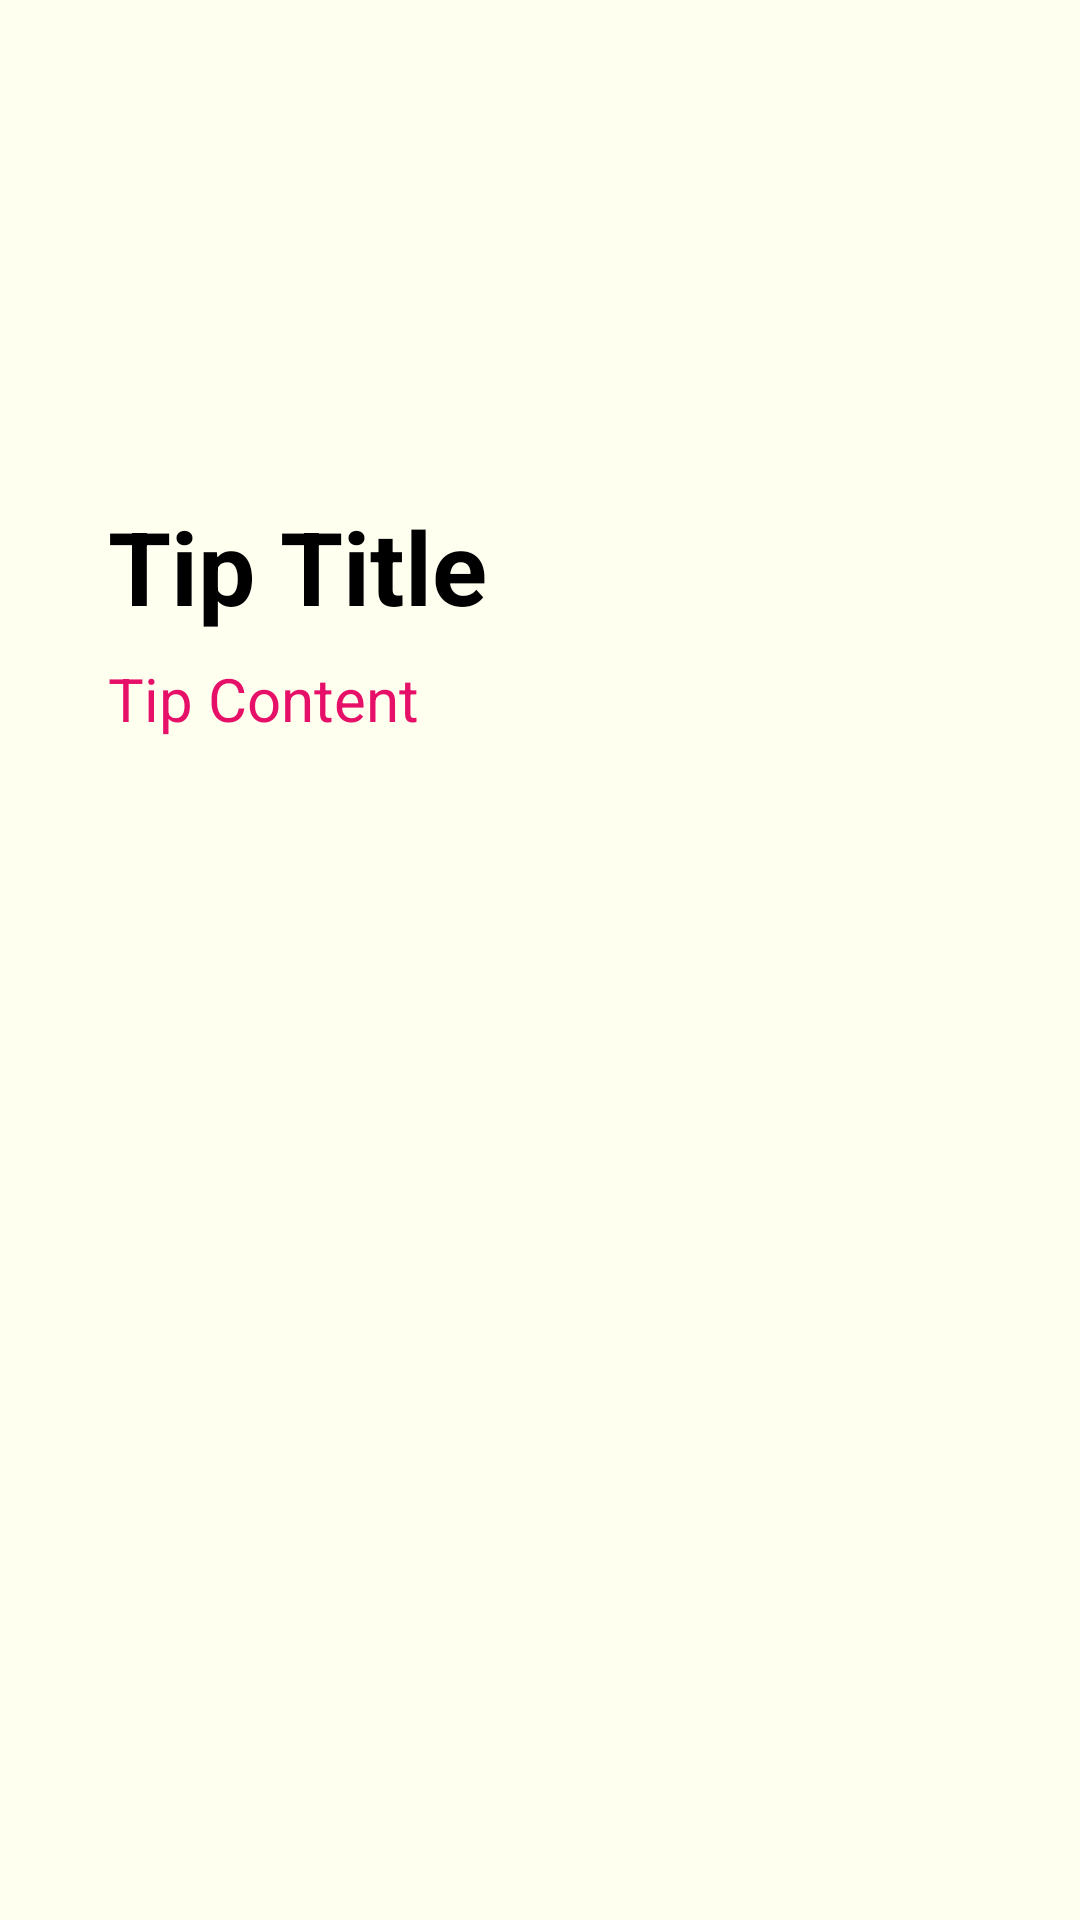

The Android layout XML behind this screen, and the referenced resources:
<!-- AndroidManifest.xml: application theme Theme.AlzPal -->
<!-- res/layout/activity_daily_tips.xml -->
<?xml version="1.0" encoding="utf-8"?>
<RelativeLayout
    xmlns:android="http://schemas.android.com/apk/res/android"
    xmlns:app="http://schemas.android.com/apk/res-auto"
    android:layout_width="match_parent"
    android:layout_height="match_parent"
    android:background="@color/ivory"
    xmlns:tools="http://schemas.android.com/tools"
    tools:context=".dashboard.dailytips.DailyTipsActivity">

    <LinearLayout
        android:layout_width="match_parent"
        android:layout_height="700dp"
        android:layout_alignParentTop="true"
        android:layout_alignParentBottom="true"
        android:layout_marginStart="20dp"
        android:layout_marginTop="150dp"
        android:layout_marginEnd="20dp"
        android:layout_marginBottom="80dp"
        android:orientation="vertical">

        <RelativeLayout
            android:layout_width="match_parent"
            android:layout_height="wrap_content"
            android:padding="16dp">

            <TextView
                android:id="@+id/tip_title"
                android:layout_width="wrap_content"
                android:layout_height="wrap_content"
                android:text="@string/tip_title"
                android:textColor="@color/black"
                android:textSize="34sp"
                android:textStyle="bold" />

            <TextView
                android:id="@+id/tip_content"
                android:layout_width="wrap_content"
                android:layout_height="wrap_content"
                android:layout_below="@id/tip_title"
                android:layout_marginTop="8dp"
                android:text="@string/tip_content"
                android:textColor="@color/magentapink"
                android:textSize="20sp" />

            <ImageView
                android:id="@+id/tip_image"
                android:layout_width="match_parent"
                android:layout_height="300dp"
                android:layout_below="@id/tip_content"
                android:layout_marginTop="50dp"
                android:scaleType="centerCrop" />

        </RelativeLayout>
    </LinearLayout>

    <Button
        android:id="@+id/back"
        android:layout_width="50dp"
        android:layout_height="50dp"
        android:layout_marginStart="16dp"
        android:layout_marginTop="16dp"
        android:background="@drawable/baseline_arrow_back_24"
        android:backgroundTint="@color/magentapink"
        android:contentDescription="@string/app_name"
        android:onClick="onBackButtonClick"
        android:textSize="16sp"
        app:layout_constraintStart_toStartOf="parent"
        app:layout_constraintTop_toTopOf="parent" />

</RelativeLayout>
<!-- resources referenced by this layout -->
<resources>
  <color name="black">#FF000000</color>
  <color name="ivory">#FFFFF0</color>
  <color name="magentapink">#E61069</color>
  <string name="app_name">AlzPal</string>
  <string name="tip_content">Tip Content</string>
  <string name="tip_title">Tip Title</string>
  <style name="Theme.AlzPal" parent="Base.Theme.AlzPal" />
  <style name="Base.Theme.AlzPal" parent="Theme.AppCompat.Light.NoActionBar">
      </style>
</resources>
